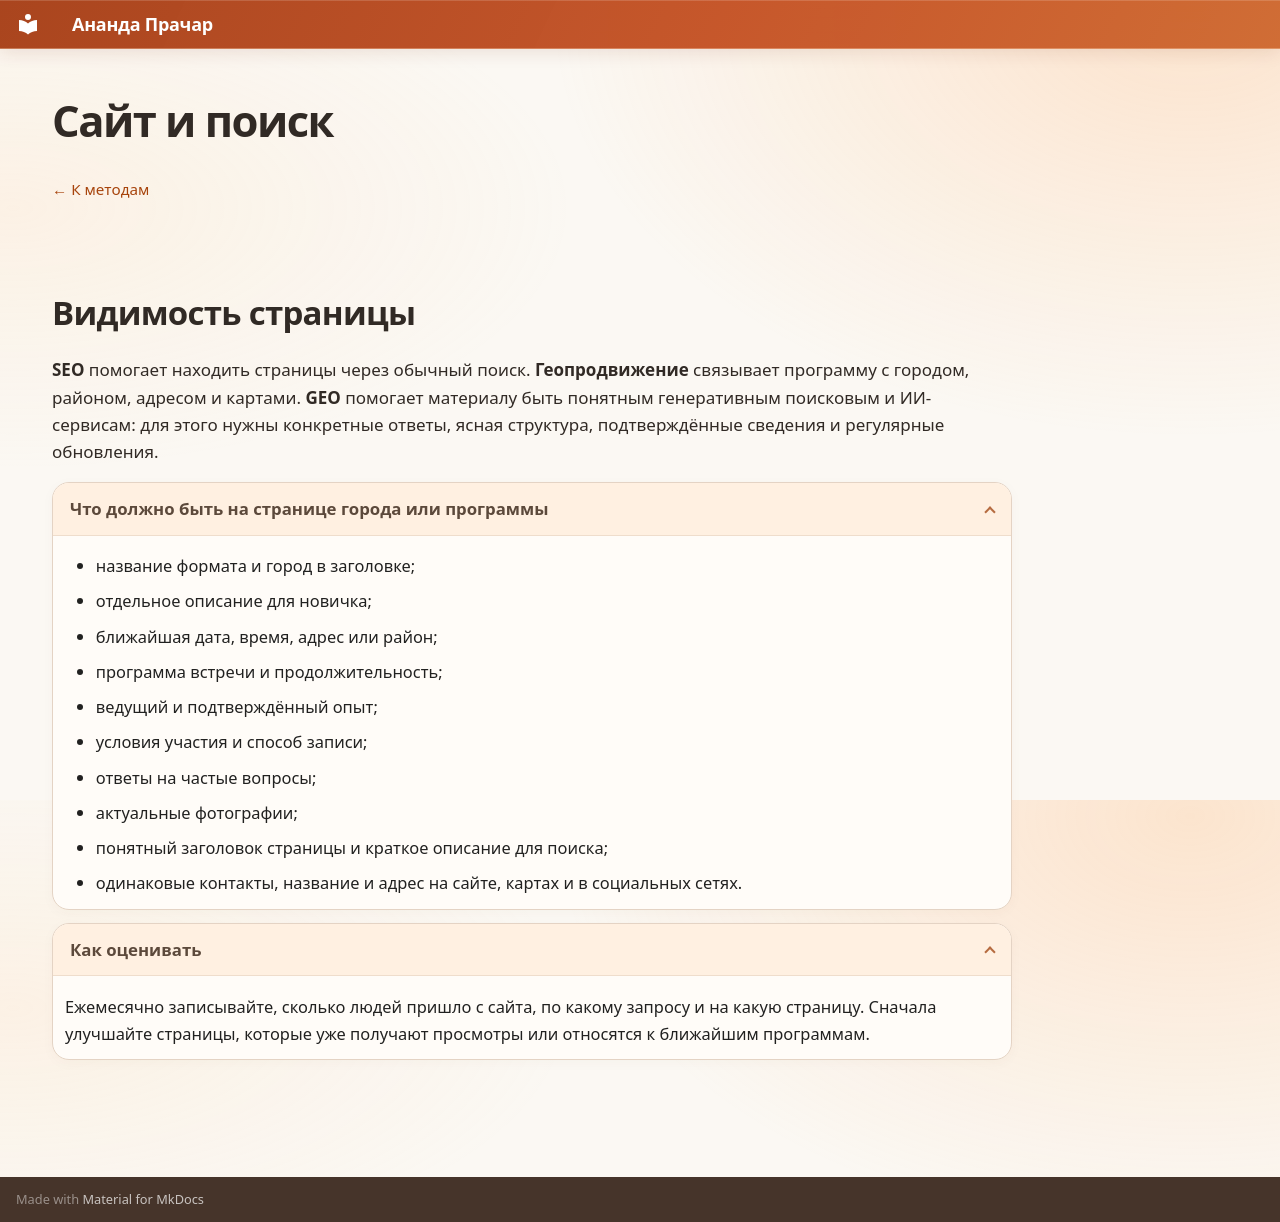

repository: dpolunin999-hue/Prachara · page: start/ads/site/index.html · generator: mkdocs

---
hide:
  - toc
---

# Сайт и поиск

<div class="ads-guide" markdown="1">

[← К методам](methods.md){ .care-return }

## Видимость страницы { #site-visibility }

**SEO** помогает находить страницы через обычный поиск. **Геопродвижение** связывает программу с городом, районом, адресом и картами. **GEO** помогает материалу быть понятным генеративным поисковым и ИИ-сервисам: для этого нужны конкретные ответы, ясная структура, подтверждённые сведения и регулярные обновления.

??? info "Что должно быть на странице города или программы"

    - название формата и город в заголовке;
    - отдельное описание для новичка;
    - ближайшая дата, время, адрес или район;
    - программа встречи и продолжительность;
    - ведущий и подтверждённый опыт;
    - условия участия и способ записи;
    - ответы на частые вопросы;
    - актуальные фотографии;
    - понятный заголовок страницы и краткое описание для поиска;
    - одинаковые контакты, название и адрес на сайте, картах и в социальных сетях.

??? tip "Как оценивать"

    Ежемесячно записывайте, сколько людей пришло с сайта, по какому запросу и на какую страницу. Сначала улучшайте страницы, которые уже получают просмотры или относятся к ближайшим программам.

</div>
